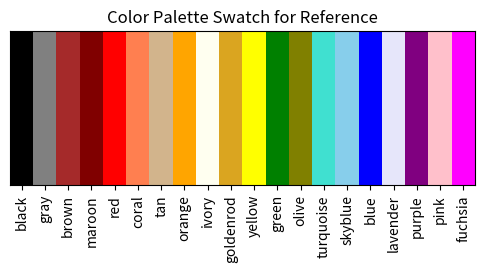

The matplotlib source for this figure:
import matplotlib.pyplot as plt
from matplotlib.colors import ListedColormap
import numpy as np

# Define a custom color palette using hex codes or color names
custom_colors = ['black', 'gray', 'brown', 'maroon', 'red', 'coral', 'tan', 'orange', 'ivory', 'goldenrod', 'yellow', 'green', 'olive', 'turquoise', 'skyblue', 'blue', 'lavender', 'purple', 'pink', 'fuchsia']

# Create a ListedColormap from the custom colors
custom_cmap = ListedColormap(custom_colors)

# Create some dummy data to visualize the palette
data = np.arange(len(custom_colors)).reshape(1, -1)

# Display the custom color palette as a swatch
plt.figure(figsize=(6, 2))
plt.imshow(data, aspect='auto', cmap=custom_cmap)
plt.xticks(np.arange(len(custom_colors)), labels=custom_colors, rotation=90)
plt.yticks([])
plt.title("Color Palette Swatch for Reference")
plt.savefig("swatches.png", bbox_inches='tight')
